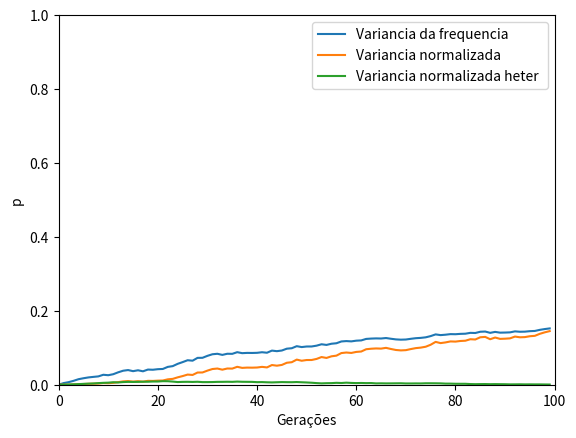

Generate this figure with matplotlib:
# -*- coding: utf-8 -*-
"""
Created on Sat May 27 17:35:37 2017

[redacted]
"""

#import numpy
import matplotlib.pyplot as plt
import random
#import matplotlib.animation as animation
import statistics

#import matplotlib.lines as mlines   # para por legendas (?)
 

def genetic_drift(N, p0, G):
    
    #G = 100  #colocar ocmo input da funcao?  #numero de geracoes q vamos deixar a simulacao correr
    i=0
    pop_atual = []
    geracoes = []
    frequencias = []

    
    
    
    while (i<2*N): # da pra melhorar isso facil #criar lista de tamanho 2N com proporcao certa de alelos
    
        if (i <2*N*p0):
            pop_atual.append(1) #alelo de frequencia p0
        else:
            pop_atual.append(0)  #outro alelo
            
        i+=1
        
   
        
   #random.shuffle(pop_atual) # mistura populacao (n sei se precisa, to achando q nao)
    
    
    
    
    geracoes.append( pop_atual)  # faz as seguintes iteracoes para cada geracao
    i=1
    while (i<= G):
     
        geracoes.append( random.choices( geracoes[i-1] , k = 2*N))
        #seleciona elementos de maneira aleatoria da geracao passada ate terminar de compor a nova geracao, assim cada geracao eh salva e feita a partir da anterior       
        i+=1

    i=1
    frequencias.append( p0)
    while (i < len(geracoes)): 
      
        p_i = 0
        j=0
        while(j  < 2*N):
        
            p_i += geracoes[i][j]
            j+=1
            
        p_i = p_i/(2*N) #numero de alelos A1 dividido pelo numero total de alelos
        frequencias.append( p_i )
        i+=1
  
        
        
  
    return frequencias

def heterozigose(frequencias):
    #dado uma lista de frequencias, gera uma lista com a heterozigose de cada frequencia
    heterozigose = []
    i=0
    while (i < len(frequencias)):
        heterozigose.append(  2 * frequencias[i] *( 1 - frequencias[i] ))
        
        i+=1
    return heterozigose





def variancia_freq(N, p0, G, iteracoes):
    lista_frequencias = []
    freq_na_geracao = []  #de uso temporario, armazena todos as frequencias para uma mesma geracao numa lista
    variancia = []
    

    i = 0
    while ( i < iteracoes): 
        lista_frequencias.append(genetic_drift(N, p0, G))
        i+=1
        
    i=0
    while(i< G):
        j=0
        freq_na_geracao = [] #limpa lista
        
        while (j < iteracoes):
            freq_na_geracao.append(lista_frequencias[j][i]) #faz lista iiiiiiiiiiii
            j+=1
        
        variancia.append( statistics.pvariance(freq_na_geracao) )  #adiciona numa lista a variancia de cada geracao          
        i+=1
    
    return variancia

def variancia_hetero(N, p0, G, iteracoes):
    lista_frequencias = []
    freq_na_geracao = []  #de uso temporario, armazena todos as frequencias para uma mesma geracao numa lista
    variancia = []
    

    i = 0
    while ( i < iteracoes): 
        lista_frequencias.append(genetic_drift(N, p0, G))
        i+=1
        
    i=0
    while(i< G):
        j=0
        freq_na_geracao = [] #limpa lista
        
        while (j < iteracoes):
            freq_na_geracao.append(2 * lista_frequencias[j][i] * (1-lista_frequencias[j][i] ) ) #faz lista iiiiiiiiiiii
            j+=1
        
        variancia.append( statistics.pvariance(freq_na_geracao) )  #adiciona numa lista a variancia de cada geracao          
        i+=1
    
    return variancia

        
def media_freq(N, p0, G, iteracoes):
    lista_frequencias = []
    freq_na_geracao = []  #de uso temporario, armazena todos as frequencias para uma mesma geracao numa lista
    media = []
    

    i = 0
    while ( i < iteracoes): 
        lista_frequencias.append(genetic_drift(N, p0, G))
        i+=1
        
    i=0
    while(i< G):
        j=0
        freq_na_geracao = [] #limpa lista
        
        while (j < iteracoes):
            freq_na_geracao.append(lista_frequencias[j][i]) #faz lista iiiiiiiiiiii
            j+=1
        
        media.append( statistics.mean(freq_na_geracao) )  #adiciona numa lista a variancia de cada geracao          
        i+=1
    
    return media
        
        
def media_hetero(N, p0, G, iteracoes):
    lista_frequencias = []
    freq_na_geracao = []  #de uso temporario, armazena todos as frequencias para uma mesma geracao numa lista
    media = []
    

    i = 0
    while ( i < iteracoes): 
        lista_frequencias.append(genetic_drift(N, p0, G))
        i+=1
        
    i=0
    while(i< G):
        j=0
        freq_na_geracao = [] #limpa lista
        
        while (j < iteracoes):
            freq_na_geracao.append( 2 * lista_frequencias[j][i] * (1- lista_frequencias[j][i]) ) #faz lista iiiiiiiiiiii
            j+=1
        
        media.append( statistics.mean(freq_na_geracao) )  #adiciona numa lista a variancia de cada geracao          
        i+=1
    
    return media
        
def hetero_teorico(N,p0,G):
    
    heterozigose = []
    heterozigose.append(2 * p0 * (1-p0 ))
    
    i=1
    while (i < G):
        heterozigose.append( heterozigose[0] * (1 - (1/(2*N) ) )**i   )
        i+=1    
    return heterozigose



def variancia_normalizada(variancia,p0):
    variancia_normalizada = []
    for i in range(len(variancia)):
        variancia_normalizada.append(   (variancia[i]*variancia[i]) / ( p0 * (1 - p0) )  )
    return variancia_normalizada
    

    
    
    
teste = genetic_drift(20, 0.2, 100) 
teste_variancia = variancia_freq(20, 0.2 , 100, 100  )
teste2 = media_freq(20,0.2,100,100)
teste3 = variancia_hetero(20,0.2,100,100)
teste4 = media_hetero(20,0.2,100, 100)

teste5 = hetero_teorico(20,0.2,100)
teste6 = variancia_normalizada(teste_variancia , 0.2)
teste7 = variancia_normalizada(teste3 , 0.2)

#plt.plot( range(len(teste)) , teste, label = "Frequencia(t)")
#plt.plot( range(len(teste)) , heterozigose(teste), label = "Heterozigose(t)")
plt.plot( range(len(teste_variancia)) , teste_variancia, label = "Variancia da frequencia")
#
#plt.plot( range(len(teste2)) , teste2, label = "Média da frequencia")
#plt.plot( range(len(teste3)) , teste3, label = "Variancia da heterozigose")
#plt.plot( range(len(teste4)) , teste4, label = "Média da heterozigose")
#plt.plot( range(len(teste5)) , teste5, label = "Heterozigose teorica")
plt.plot( range(len(teste6)) , teste6, label = "Variancia normalizada ")
plt.plot( range(len(teste7)) , teste7, label = "Variancia normalizada heter ")


plt.xlim( [0, 100])#definir limites do grafico
plt.ylim([0,1])#definir limites do grafico
plt.legend()#handles=[red_line, blue_line]) #definir legenda
plt.xlabel("Gerações")
plt.ylabel("p")
#plt.title("TITULO")   #ponho titulo?


#outro jeito de fazer legenda:
#red_line = mlines.Line2D([], [], color='red', markersize=15, label="[B]")
#blue_line = mlines.Line2D([], [], color='blue', markersize=15, label="[A]")


#
#fig1 = plt.figure()
#
#teste_gif = animation.FuncAnimation(fig1, genetic_drift, 25,fargs = (20 , 0.2) , interval=50)    
#    
plt.show
